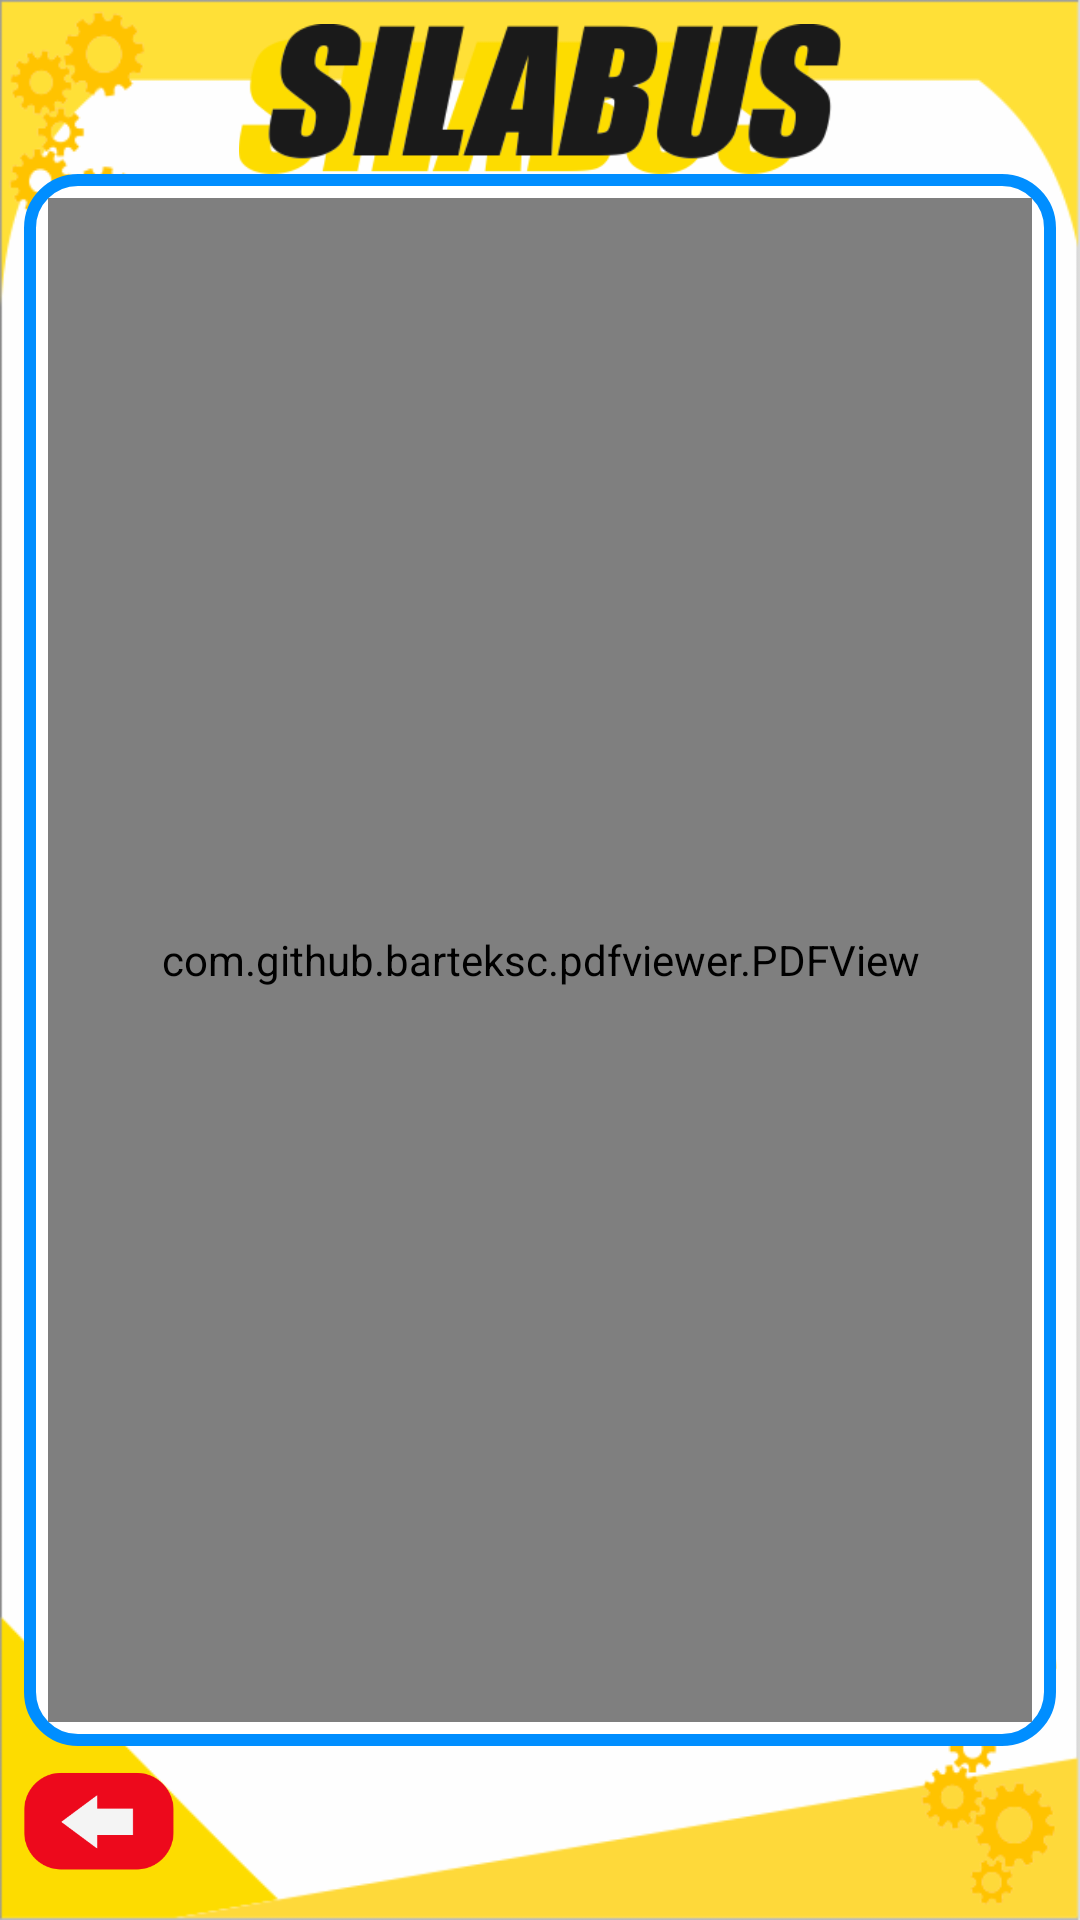

Reconstruct the res/layout file that produces this screen, plus the resources it refers to.
<!-- AndroidManifest.xml: application theme AppTheme -->
<!-- res/layout/fragment_silabus.xml -->
<?xml version="1.0" encoding="utf-8"?>
<androidx.constraintlayout.widget.ConstraintLayout
        xmlns:android="http://schemas.android.com/apk/res/android"
        xmlns:app="http://schemas.android.com/apk/res-auto"
        xmlns:tools="http://schemas.android.com/tools"
        android:layout_width="match_parent"
        android:layout_height="match_parent"
        android:background="@drawable/background"
        tools:context=".ui.screen.SilabusFragment">
    <ImageView
            android:id="@+id/imgTop"
            android:layout_width="0dp"
            android:layout_height="50dp"
            android:layout_marginTop="8dp"
            android:src="@drawable/topsilabus"
            android:contentDescription="@string/todo"
            app:layout_constraintEnd_toEndOf="parent"
            app:layout_constraintTop_toTopOf="parent"
            app:layout_constraintStart_toStartOf="parent"/>
    <ImageView
            android:id="@+id/btnBack"
            android:layout_width="50dp"
            android:layout_height="50dp"
            android:contentDescription="@string/todo"
            android:src="@drawable/back"
            app:layout_constraintStart_toStartOf="parent"
            android:layout_marginStart="8dp"
            app:layout_constraintBottom_toBottomOf="parent"
            android:layout_marginBottom="8dp"/>
    <RelativeLayout
            android:layout_width="0dp"
            android:layout_height="0dp"
            android:layout_marginEnd="8dp"
            android:layout_marginStart="8dp"
            android:background="@drawable/rounded_background"
            app:layout_constraintTop_toBottomOf="@+id/imgTop"
            app:layout_constraintStart_toStartOf="parent"
            app:layout_constraintEnd_toEndOf="parent"
            app:layout_constraintBottom_toTopOf="@+id/btnBack" >
        <com.github.barteksc.pdfviewer.PDFView
                android:id="@+id/pdf"
                android:layout_width="match_parent"
                android:layout_height="match_parent"/>
    </RelativeLayout>


</androidx.constraintlayout.widget.ConstraintLayout>
<!-- resources referenced by this layout -->
<resources>
  <!-- drawable back: png bitmap (drawable, 7755 bytes) -->
  <!-- drawable background: png bitmap (drawable, 28674 bytes) -->
  <!-- drawable rounded_background (drawable) -->
  <?xml version="1.0" encoding="utf-8"?>
  <shape xmlns:android="http://schemas.android.com/apk/res/android" >
      <stroke
          android:width="4dp"
          android:color="#008EFF" />
  
      <solid android:color="#ffffff" />
  
      <padding
          android:left="8dp"
          android:right="8dp"
          android:bottom="8dp"
          android:top="8dp" />
  
      <corners android:radius="16dp" />
  </shape>
  <!-- drawable topsilabus: png bitmap (drawable, 20625 bytes) -->
  <string name="todo">TODO</string>
  <style name="AppTheme" parent="Theme.AppCompat.DayNight.NoActionBar">
          
          <item name="colorPrimary">@color/colorPrimary</item>
          <item name="colorPrimaryDark">@color/colorPrimaryDark</item>
          <item name="colorAccent">@color/colorAccent</item>
          <item name="android:textColor">@android:color/black</item>
      </style>
  <color name="colorPrimary">#FFC107</color>
  <color name="colorPrimaryDark">#F4C125</color>
  <color name="colorAccent">#03DAC5</color>
</resources>
